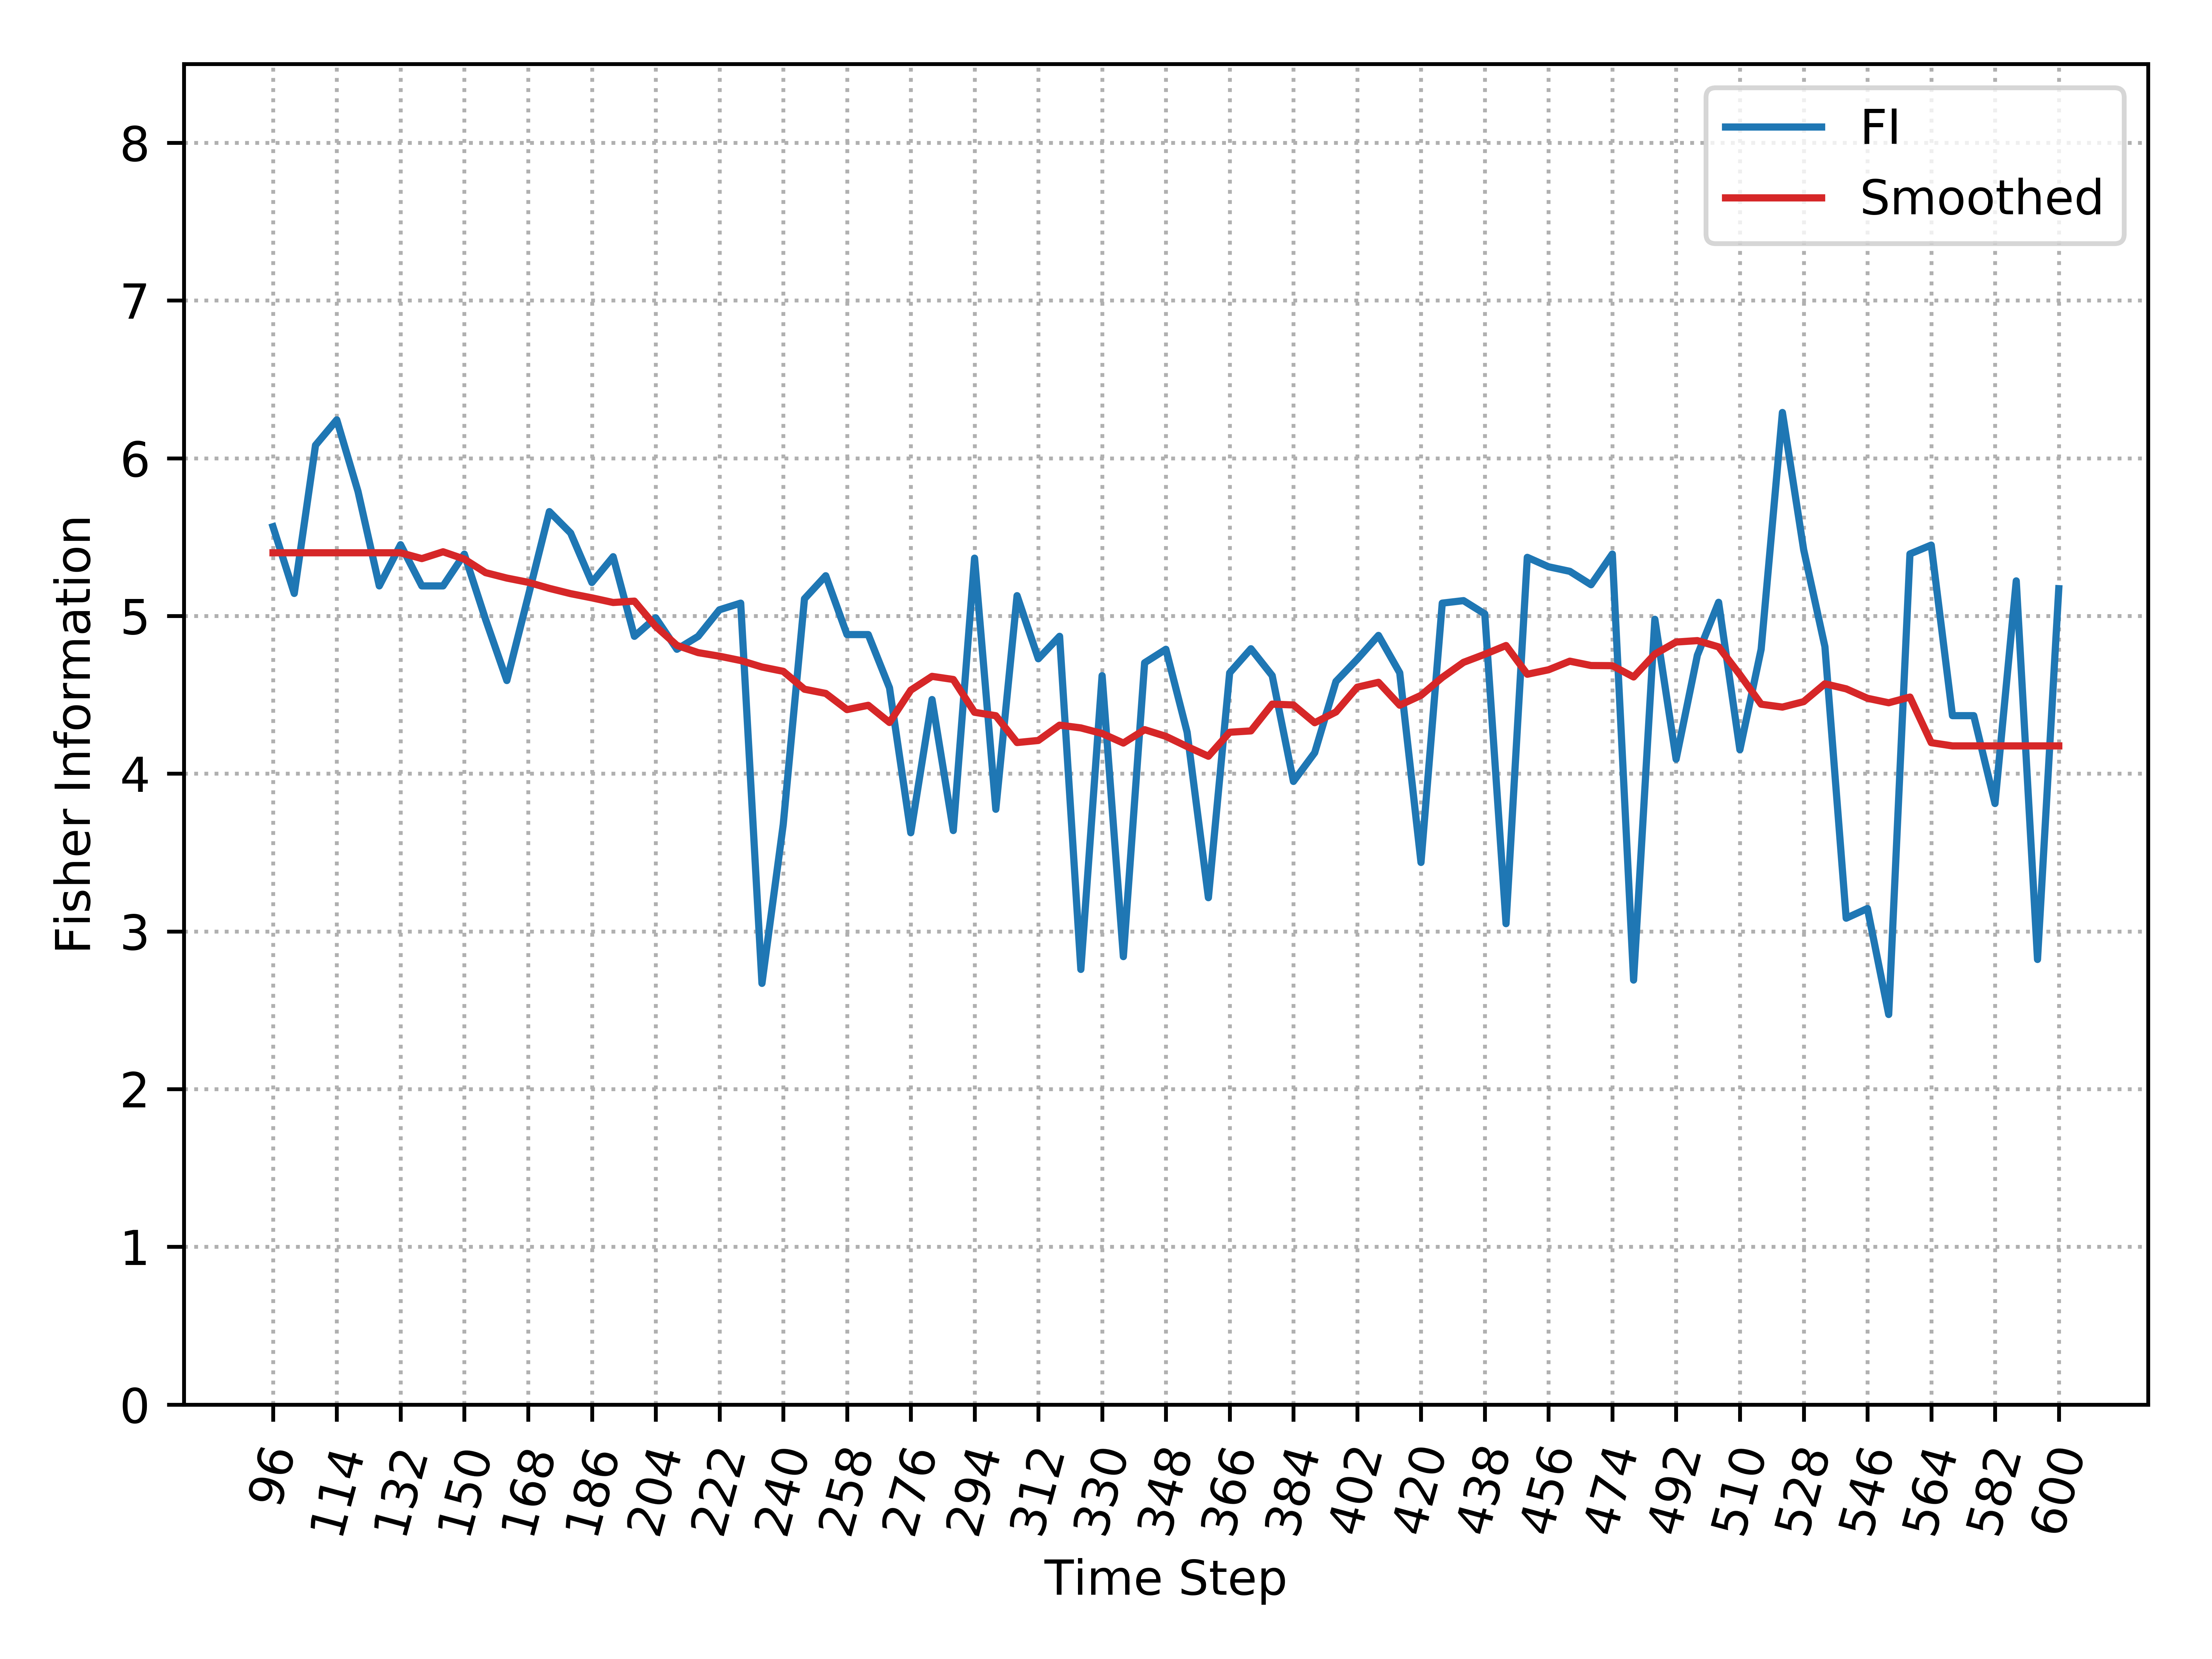

The table this chart was drawn from, first rows:
, Time_Step, FI, Smooth_FI
0, 96, 5.566, 5.401
1, 102, 5.143, 5.401
2, 108, 6.083, 5.401
3, 114, 6.243, 5.401
4, 120, 5.789, 5.401
5, 126, 5.191, 5.401
6, 132, 5.452, 5.401
7, 138, 5.191, 5.364
8, 144, 5.191, 5.407
9, 150, 5.392, 5.361
10, 156, 4.978, 5.275
11, 162, 4.591, 5.24
12, 168, 5.123, 5.214
13, 174, 5.662, 5.175
14, 180, 5.526, 5.141
15, 186, 5.212, 5.115
16, 192, 5.376, 5.085
17, 198, 4.871, 5.094
18, 204, 4.989, 4.934
19, 210, 4.789, 4.814
20, 216, 4.871, 4.767
21, 222, 5.039, 4.745
22, 228, 5.081, 4.717
23, 234, 2.67, 4.676
24, 240, 3.677, 4.649
25, 246, 5.109, 4.535
26, 252, 5.255, 4.509
27, 258, 4.882, 4.406
28, 264, 4.882, 4.434
29, 270, 4.544, 4.325
30, 276, 3.625, 4.529
31, 282, 4.47, 4.617
32, 288, 3.639, 4.597
33, 294, 5.367, 4.389
34, 300, 3.774, 4.368
35, 306, 5.129, 4.197
36, 312, 4.729, 4.211
37, 318, 4.871, 4.308
38, 324, 2.759, 4.29
39, 330, 4.622, 4.255
40, 336, 2.84, 4.194
41, 342, 4.703, 4.279
42, 348, 4.789, 4.237
43, 354, 4.262, 4.172
44, 360, 3.214, 4.11
45, 366, 4.639, 4.263
46, 372, 4.792, 4.271
47, 378, 4.622, 4.441
48, 384, 3.951, 4.436
49, 390, 4.133, 4.323
50, 396, 4.585, 4.391
51, 402, 4.725, 4.548
52, 408, 4.877, 4.579
53, 414, 4.639, 4.434
54, 420, 3.437, 4.497
55, 426, 5.081, 4.61
56, 432, 5.097, 4.706
57, 438, 5.013, 4.757
58, 444, 3.049, 4.813
59, 450, 5.372, 4.63
... 25 more rows
